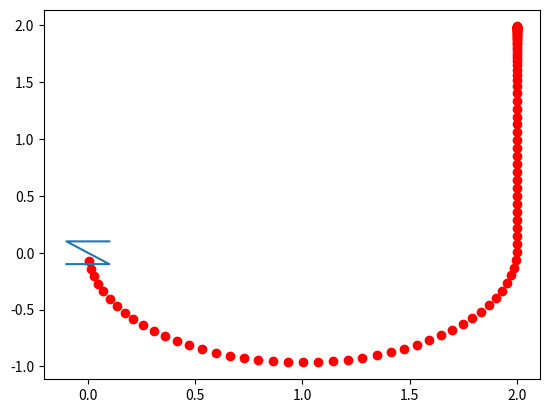

Reproduce this figure in Python.

import math
import time
import matplotlib.pyplot as plt
#from get_aruco_coord import *

class Robot:
    def __init__(self,name,max_speed ,init_pos):
        self.__x = init_pos[0]
        self.__y = init_pos[1]
        self.__theta = init_pos[2]* math.pi/180
        self.__name = name

        self.__max_speed = max_speed


        self.__forward_speed = 0.05
        self.__rotational_speed = 0.0
        self.__Dtime = 0.0

    def set_name(self, name):
        self.__name = name
    def get_name(self):
        return self.__name
    def get_position(self):
        return [self.__x, self.__y, self.__theta]
    def set_dtime(self, dtime):
        self.__Dtime = dtime
    def set_forward_speed(self, forward_speed):
        if (forward_speed > self.__max_speed) :
            self.__forward_speed =self.__max_speed
        else:
            self.__forward_speed = forward_speed
    def get_forward_speed(self): 
        return self.__forward_speed
    def set_rotational_speed(self, rotational_speed):
        if(rotational_speed > self.__max_speed):
            self.__rotational_speed = self.__max_speed
        elif(rotational_speed <  - self.__max_speed):
            self.__rotational_speed =  - self.__max_speed
        else:
            self.__rotational_speed = rotational_speed
    def get_rotational_speed(self):
        return self.__rotational_speed

    def update_position(self): # will update the position of the robot with the help of forward and rotational speed
        self.__theta = self.__theta + self.get_rotational_speed() * self.__Dtime
        velocity_x = self.get_forward_speed() * math.cos(self.__theta)
        velocity_y = self.get_forward_speed() * math.sin(self.__theta)
        self.__x = self.__x + velocity_x * self.__Dtime
        self.__y = self.__y + velocity_y * self.__Dtime




class Controller:
    def __init__(self, forward_speed_gain, rotational_speed_gain):
        self.forward_speed_gain = forward_speed_gain
        self.rotational_speed_gain = rotational_speed_gain

    def robot_orientation(self, current_position, target_position): #returns the forward and rotational speed
        difference = [(target_position[0] - current_position[0]), (target_position[1] - current_position[1])]
        theta_change = math.atan2(  target_position[1] - current_position[1],target_position[0] - current_position[0]) - current_position[2] 
        self.rotationalspeed = self.rotational_speed_gain * float(theta_change)

        print("theta_change:", theta_change*(180/math.pi),"\n")
        """if( abs(theta_change)*(180/math.pi) > 30):
            self.forwardspeed = 0
            print("correct theta")
        else:"""
        a = self.forward_speed_gain * difference
        self.forwardspeed = math.sqrt((a[0])**2 + (a[1])**2) #resultant of x and y linear components speed
        return (self.forwardspeed , self.rotationalspeed)

initial = [0,0,-90]

import time 
robot = Robot("Jimmy", 0.7, initial)
controller = Controller(9, 6)
iteration_time_sec = 0.1
robot.set_dtime(iteration_time_sec)
target_pos = [2,2]
t_k = time.time()
final_time = time.time();
k=1
plt.plot([initial[0]-0.1,initial[0]+0.1,initial[0]-0.1,initial[0]+0.1], [initial[1]-0.1,initial[1]-0.1,initial[1]+0.1,initial[1]+0.1])# shows the position of the robot (X,Y) at each iteration

while True:
    pos = robot.get_position()[:2]
    distance = math.sqrt((target_pos[0]-pos[0])**2 + (target_pos[1]-pos[1])**2 )
   

    if distance < 0.01:
        print("time taken to reach target is", final_time - t_k)
        break
    else:
        f, r = controller.robot_orientation(robot.get_position(), target_pos)
        # Compute forward and rotation speed with controller
        robot.set_forward_speed(f)
        robot.set_rotational_speed(r) # set speed to robot        
        # t_k = current_time        
        time.sleep(iteration_time_sec)        
        currrent_time = time.time()
        
        # update robot pos with t_k and current_time
        robot.update_position()
        print(f"step :{k} \n forwardspeed = ", robot.get_forward_speed(),"r_ speed : ", robot.get_rotational_speed(), " current position :" , robot.get_position())
        print("target pose", target_pos)
        # rostopic pub mobile_base_controller/cmd_vel geometry_msgs/Twist -r 3 -- '[0.5,0.0,0.0]' '[0.0, 0.0, 0.0]'

        
        print('Distance', distance)
        plt.scatter(robot.get_position()[0], robot.get_position()[1],c='red')# shows the position of the robot (X,Y) at each iteration
        final_time = time.time()
        k = k+1
        
print("{} arrived to the target!".format(robot.get_name()))
plt.show()